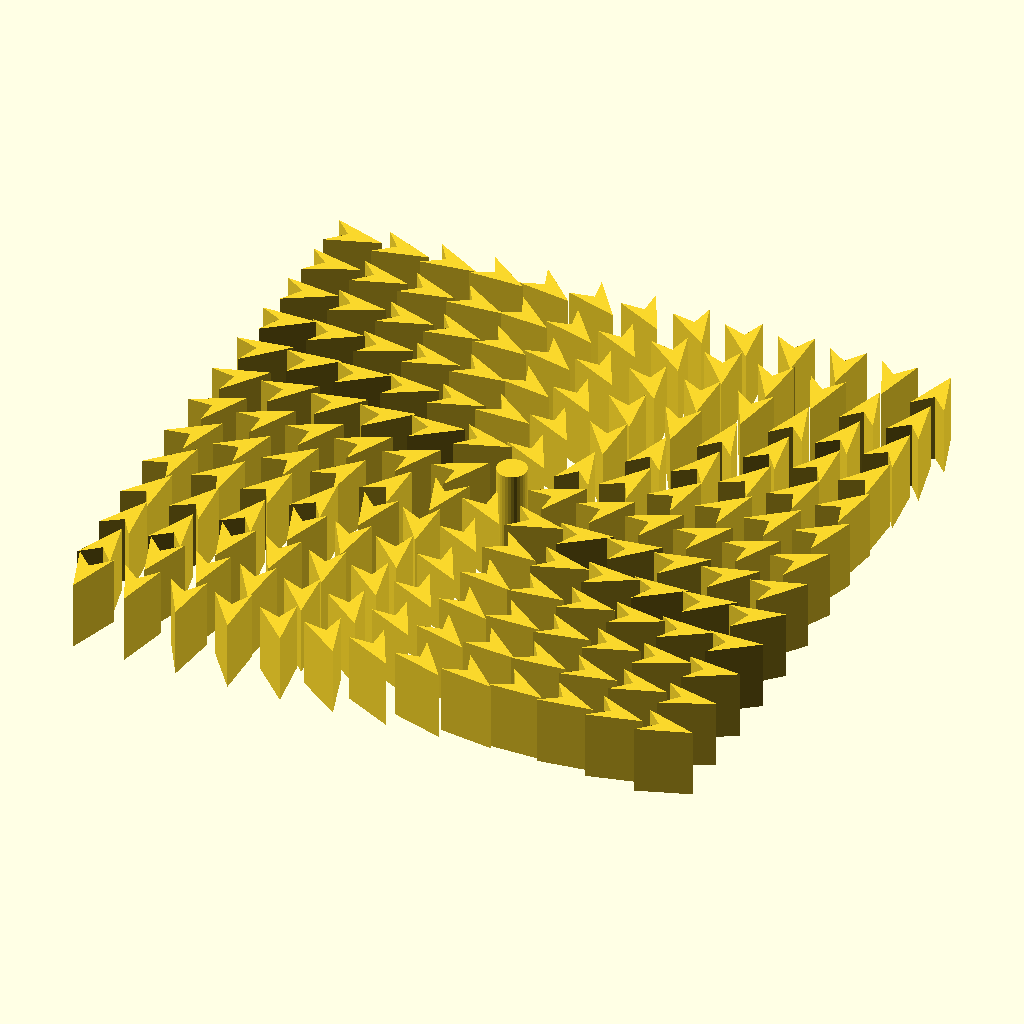
Cell 1: the model at its default parameters.
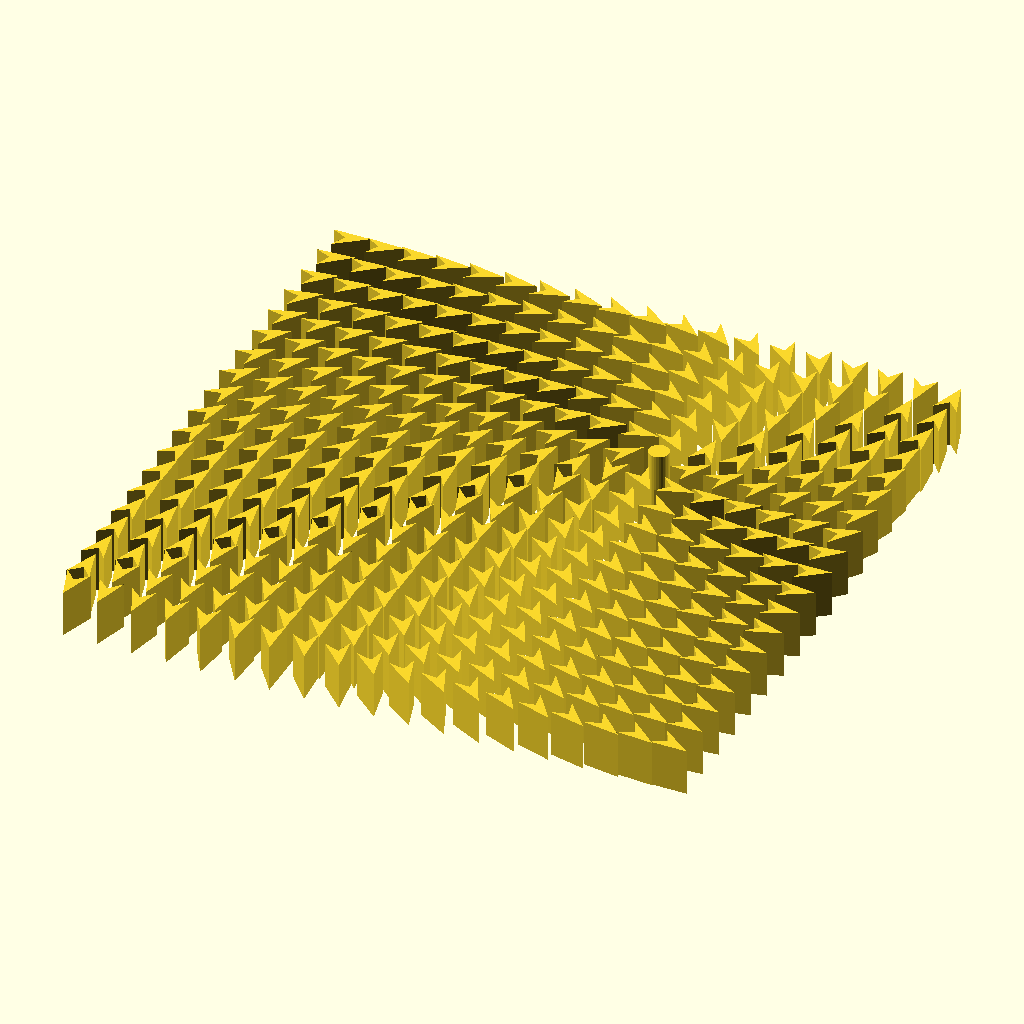
Cell 2: the same model with fieldStart = -6.
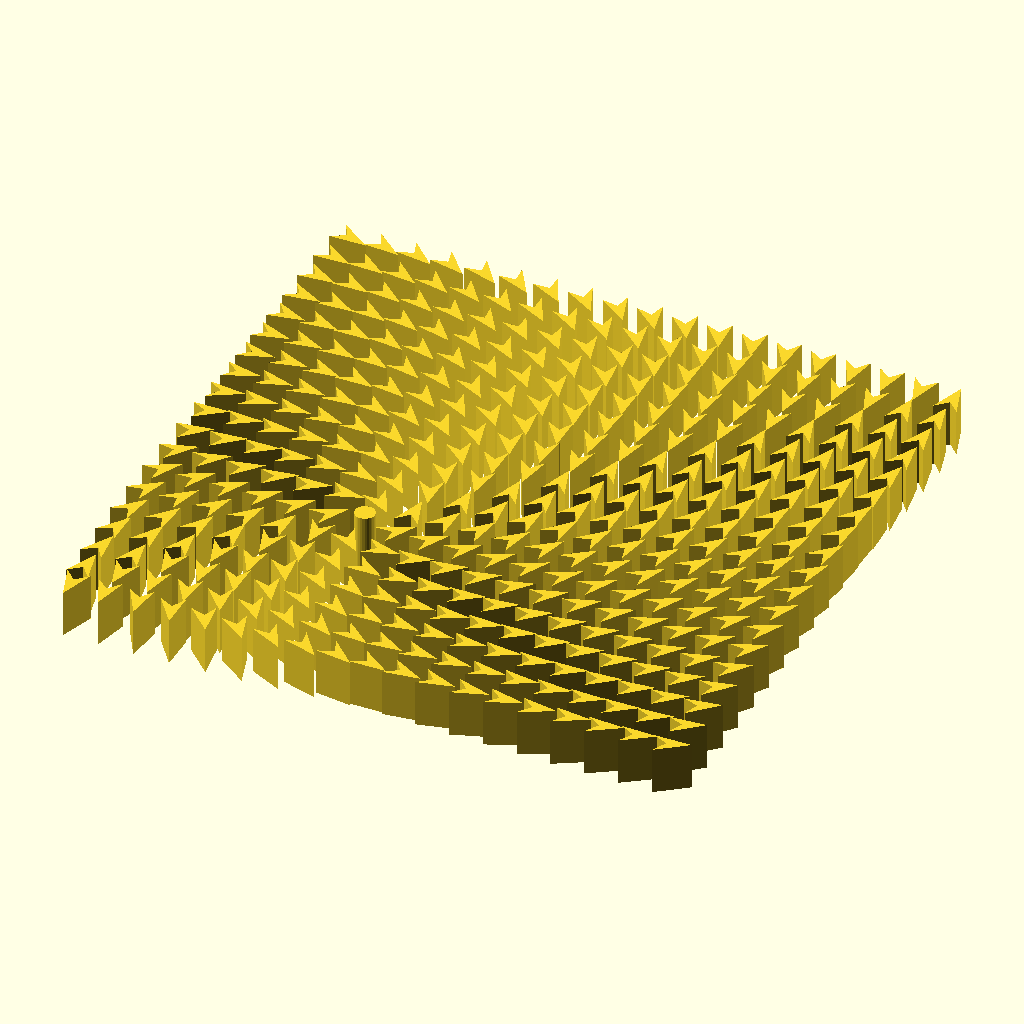
Cell 3: fieldEnd = 6 (everything else at default).
The same orthographic view direction (rotation 55°, 0°, 25°; colour scheme Cornfield) for every cell, with the view re-fitted per cell, so scale and position can differ between cells.
OpenSCAD source file SlopeField.scad:
fieldStart = -3;
fieldEnd = 3;
$fn=32;

module pointer()
{
    scale(.7)translate([-.125, 0, 0])rotate(-90)polygon(points = [[0,.5],[.25,-.25],[0,0],[-.25,-.25]]);
}

module line(point1, point2, thickness=.1)
{
    hull()
    {
        translate(point1)circle(d=thickness);
        translate(point2)circle(d=thickness);
    }
}

for (x=[fieldStart:.5:fieldEnd])
{
    for (y=[fieldStart:.5:fieldEnd])
    {
        if (x == 0 && y == 0)
        {
            translate([x,y,0])circle(.15,center=true, $fn = 32);
        }
        else
        {
        translate([x,y,0])rotate(atan((y+x)/(x-y)))pointer();
        }
    }
}
/*
// generate the row of points as a function
for (x=[-5:.1:4
    ])
{
    for (y=[-3:1:3])
    {
        line([x,x^2+y,0],[x+1,y+(x+1)^2,0],.1);
    }
    
}*/
Customizer parameters (derived from the source; name, type, default, range or options):
fieldStart: number, default -3
fieldEnd: number, default 3
